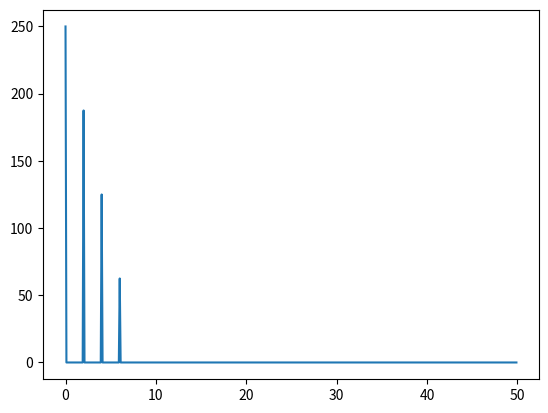
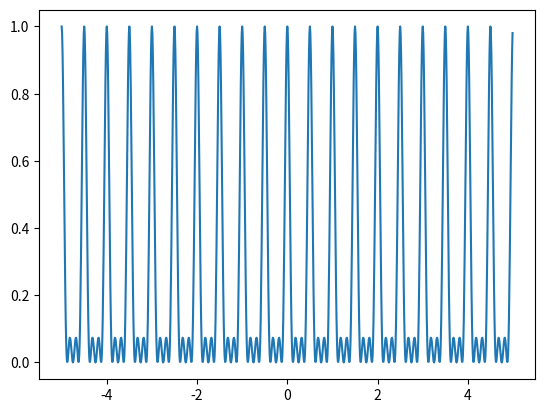
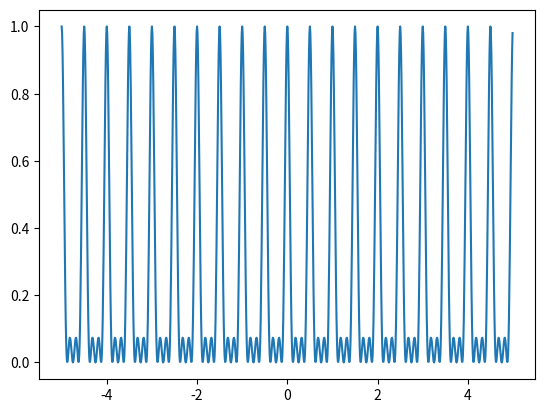

Write Python code to recreate these figures, in order.
#fft de distintas funciones¿

import numpy as np
import matplotlib.pyplot as plt

sample_rate = 100
tiempo = np.arange(-5, 5, 1/sample_rate)
#
w = 2*np.pi
#
senal = np.cos(w*tiempo)*np.cos(w*tiempo)*np.cos(2*w*tiempo)*np.cos(2*w*tiempo)
#
# long_escalon = int(len(tiempo)/3)
# long_padding = int(len(tiempo)/3)
#
# senal = np.concatenate(np.zeros(long_padding),np.ones(long_escalon),np.zeros(long_padding))
#
fft = np.fft.fft(senal)
f_fft = np.fft.fftfreq(len(senal), 1/sample_rate)
#
frecuencias = f_fft[:len(senal) // 2]
fft_signal = np.abs(fft[:len(senal) // 2])
#
plt.figure()
plt.plot(frecuencias, fft_signal)


plt.figure()

plt.plot(tiempo, senal)

plt.show()


#u(t)
#senal = np.concatenate([np.zeros(40000), np.ones(100), np.zeros(40000)])

#sample_rate=48000

#tiempo = np.arange(len(senal))/sample_rate

#fft = np.fft.fft(senal)
#f_fft = np.fft.fftfreq(len(senal), 1/sample_rate)

#frecuencias = f_fft[:len(senal) // 2]
#fft_signal = np.abs(fft[:len(senal) // 2])

#plt.figure()
#plt.plot(frecuencias, fft_signal)


plt.figure()

plt.plot(tiempo, senal)

plt.show()
